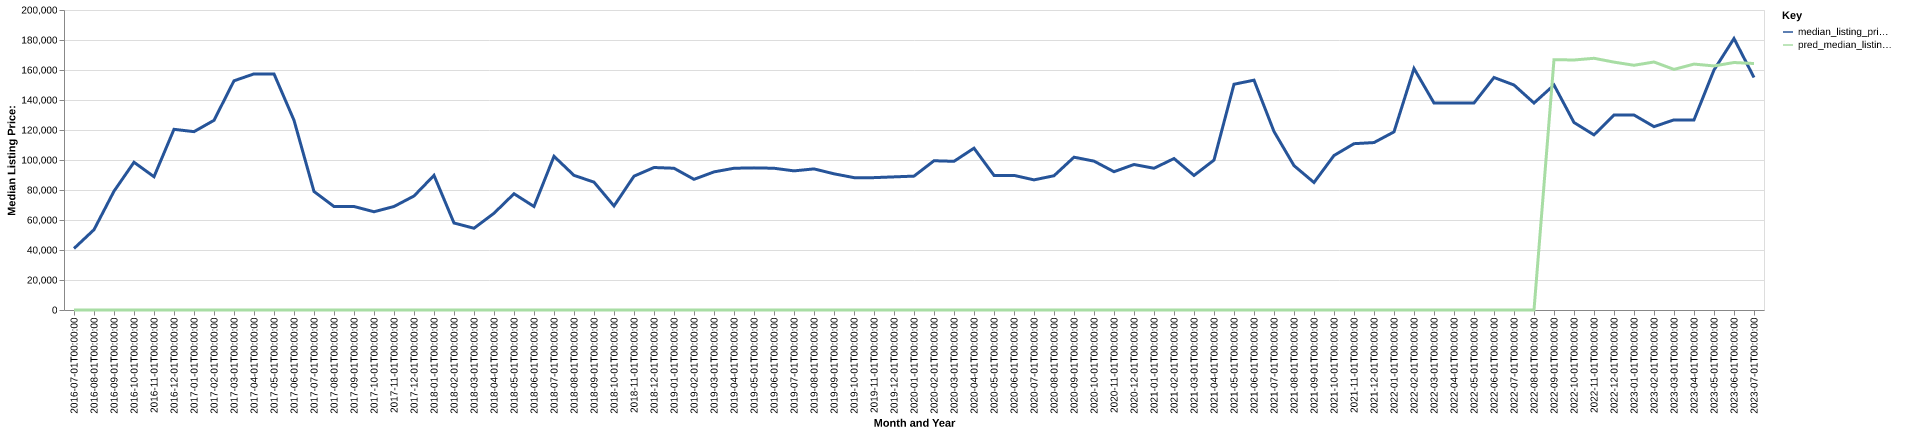

Values plotted in this chart, from the file beside it:
date, time_idx, median_listing_price, thirty_year_interest_rate_five, month, county_name, active_listing_count, median_days_on_market, pred_median_listing_price, month_year
2016-07-01, 0, 41000, 3.72, 7, smith, ks, 6.0, 85.0, 0, Jul-2016
2016-08-01, 1, 53550, 3.73, 8, smith, ks, 5.0, 117.0, 0, Aug-2016
2016-09-01, 2, 79200, 3.66, 9, smith, ks, 4.0, 122.0, 0, Sep-2016
2016-10-01, 3, 98500, 3.64, 10, smith, ks, 3.0, 141.0, 0, Oct-2016
2016-11-01, 4, 88850, 3.66, 11, smith, ks, 2.0, 153.0, 0, Nov-2016
2016-12-01, 5, 120450, 3.48, 12, smith, ks, 2.0, 79.0, 0, Dec-2016
2017-01-01, 6, 118900, 3.45, 1, smith, ks, 2.0, 97.0, 0, Jan-2017
2017-02-01, 7, 126450, 3.5, 2, smith, ks, 2.0, 87.0, 0, Feb-2017
2017-03-01, 8, 152800, 3.52, 3, smith, ks, 3.0, 39.0, 0, Mar-2017
2017-04-01, 9, 157400, 4.03, 4, smith, ks, 3.0, 39.0, 0, Apr-2017
2017-05-01, 10, 157400, 4.32, 5, smith, ks, 5.0, 29.0, 0, May-2017
2017-06-01, 11, 126500, 4.2, 6, smith, ks, 6.0, 36.0, 0, Jun-2017
2017-07-01, 12, 79000, 4.19, 7, smith, ks, 11.0, 30.0, 0, Jul-2017
2017-08-01, 13, 69000, 4.3, 8, smith, ks, 12.0, 51.0, 0, Aug-2017
2017-09-01, 14, 69000, 4.1, 9, smith, ks, 14.0, 60.0, 0, Sep-2017
2017-10-01, 15, 65500, 4.05, 10, smith, ks, 13.0, 93.0, 0, Oct-2017
2017-11-01, 16, 69000, 3.94, 11, smith, ks, 11.0, 134.0, 0, Nov-2017
2017-12-01, 17, 76000, 4.03, 12, smith, ks, 10.0, 113.0, 0, Dec-2017
2018-01-01, 18, 89750, 3.93, 1, smith, ks, 6.0, 158.0, 0, Jan-2018
2018-02-01, 19, 58000, 3.83, 2, smith, ks, 11.0, 33.0, 0, Feb-2018
2018-03-01, 20, 54500, 3.94, 3, smith, ks, 13.0, 44.0, 0, Mar-2018
2018-04-01, 21, 64500, 3.95, 4, smith, ks, 17.0, 33.0, 0, Apr-2018
2018-05-01, 22, 77500, 3.99, 5, smith, ks, 16.0, 51.0, 0, May-2018
2018-06-01, 23, 69000, 4.15, 6, smith, ks, 14.0, 80.0, 0, Jun-2018
2018-07-01, 24, 102450, 4.4, 7, smith, ks, 14.0, 90.0, 0, Jul-2018
2018-08-01, 25, 89750, 4.46, 8, smith, ks, 17.0, 80.0, 0, Aug-2018
2018-09-01, 26, 85250, 4.58, 9, smith, ks, 17.0, 82.0, 0, Sep-2018
2018-10-01, 27, 69350, 4.66, 10, smith, ks, 21.0, 75.0, 0, Oct-2018
2018-11-01, 28, 89225, 4.62, 11, smith, ks, 17.0, 77.0, 0, Nov-2018
2018-12-01, 29, 95000, 4.54, 12, smith, ks, 16.0, 89.0, 0, Dec-2018
2019-01-01, 30, 94500, 4.6, 1, smith, ks, 13.0, 105.0, 0, Jan-2019
2019-02-01, 31, 87125, 4.72, 2, smith, ks, 13.0, 120.0, 0, Feb-2019
2019-03-01, 32, 92071, 4.9, 3, smith, ks, 15.0, 120.0, 0, Mar-2019
2019-04-01, 33, 94500, 4.94, 4, smith, ks, 17.0, 120.0, 0, Apr-2019
2019-05-01, 34, 94750, 4.75, 5, smith, ks, 14.0, 121.0, 0, May-2019
2019-06-01, 35, 94500, 4.51, 6, smith, ks, 11.0, 113.0, 0, Jun-2019
2019-07-01, 36, 92750, 4.41, 7, smith, ks, 10.0, 107.0, 0, Jul-2019
2019-08-01, 37, 94068, 4.41, 8, smith, ks, 11.0, 98.0, 0, Aug-2019
2019-09-01, 38, 90795, 4.2, 9, smith, ks, 13.0, 83.0, 0, Sep-2019
2019-10-01, 39, 88250, 4.14, 10, smith, ks, 15.0, 73.0, 0, Oct-2019
2019-11-01, 40, 88250, 3.84, 11, smith, ks, 14.0, 97.0, 0, Nov-2019
2019-12-01, 41, 88750, 3.81, 12, smith, ks, 17.0, 129.0, 0, Dec-2019
2020-01-01, 42, 89250, 3.75, 1, smith, ks, 18.0, 144.0, 0, Jan-2020
2020-02-01, 43, 99500, 3.73, 2, smith, ks, 13.0, 124.0, 0, Feb-2020
2020-03-01, 44, 99125, 3.78, 3, smith, ks, 14.0, 155.0, 0, Mar-2020
2020-04-01, 45, 107875, 3.75, 4, smith, ks, 11.0, 161.0, 0, Apr-2020
2020-05-01, 46, 89750, 3.74, 5, smith, ks, 10.0, 135.0, 0, May-2020
2020-06-01, 47, 89750, 3.72, 6, smith, ks, 10.0, 148.0, 0, Jun-2020
2020-07-01, 48, 86750, 3.49, 7, smith, ks, 9.0, 100.0, 0, Jul-2020
2020-08-01, 49, 89500, 3.65, 8, smith, ks, 7.0, 120.0, 0, Aug-2020
2020-09-01, 50, 101875, 3.33, 9, smith, ks, 10.0, 132.0, 0, Sep-2020
2020-10-01, 51, 99250, 3.28, 10, smith, ks, 10.0, 136.0, 0, Oct-2020
2020-11-01, 52, 92200, 3.21, 11, smith, ks, 12.0, 154.0, 0, Nov-2020
2020-12-01, 53, 97000, 3.07, 12, smith, ks, 9.0, 182.0, 0, Dec-2020
2021-01-01, 54, 94500, 2.99, 1, smith, ks, 9.0, 86.0, 0, Jan-2021
2021-02-01, 55, 100975, 2.93, 2, smith, ks, 7.0, 82.0, 0, Feb-2021
2021-03-01, 56, 89700, 2.88, 3, smith, ks, 7.0, 72.0, 0, Mar-2021
2021-04-01, 57, 99950, 2.84, 4, smith, ks, 6.0, 58.0, 0, Apr-2021
2021-05-01, 58, 150500, 2.71, 5, smith, ks, 6.0, 78.0, 0, May-2021
2021-06-01, 59, 153225, 2.79, 6, smith, ks, 6.0, 89.0, 0, Jun-2021
... 25 more rows
